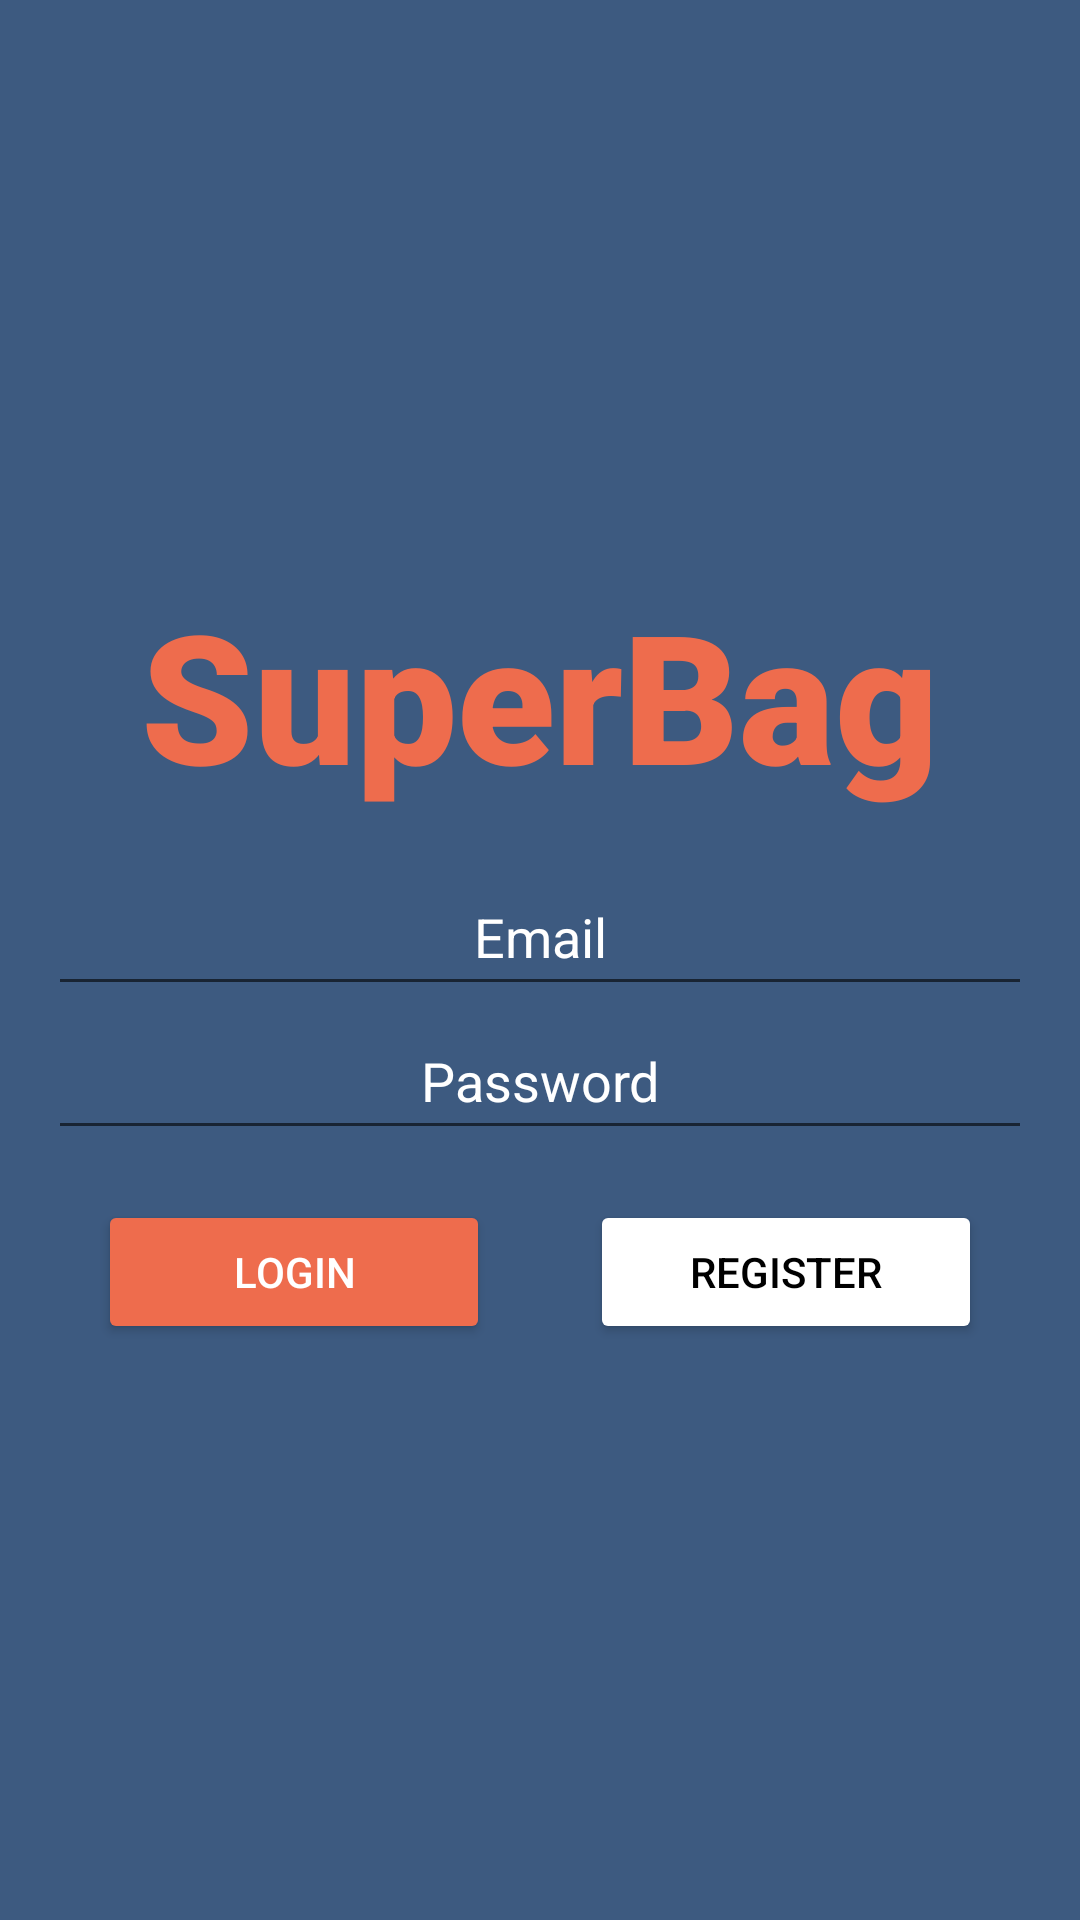

Layout XML and referenced resources for this Android screen:
<!-- AndroidManifest.xml: application theme Theme.Superbag -->
<!-- res/layout/activity_auth.xml -->
<?xml version="1.0" encoding="utf-8"?>
<androidx.constraintlayout.widget.ConstraintLayout xmlns:android="http://schemas.android.com/apk/res/android"
    xmlns:app="http://schemas.android.com/apk/res-auto"
    xmlns:tools="http://schemas.android.com/tools"
    android:layout_width="match_parent"
    android:layout_height="match_parent"
    android:background="#3D5A80"
    tools:context=".AuthActivity">

    <LinearLayout
        android:layout_width="0dp"
        android:layout_height="wrap_content"
        android:layout_marginStart="16dp"
        android:layout_marginTop="16dp"
        android:layout_marginEnd="16dp"
        android:layout_marginBottom="16dp"
        android:layout_weight="1"
        android:orientation="vertical"
        app:layout_constraintBottom_toBottomOf="parent"
        app:layout_constraintEnd_toEndOf="parent"
        app:layout_constraintStart_toStartOf="parent"
        app:layout_constraintTop_toTopOf="parent">

        <TextView
            android:id="@+id/textView"
            android:layout_width="match_parent"
            android:layout_height="wrap_content"
            android:fontFamily="sans-serif-black"
            android:text="SuperBag"
            android:textAlignment="center"
            android:textColor="#EE6C4D"
            android:textSize="60sp"
            android:layout_marginTop="16dp"
            android:layout_marginBottom="16dp"
            />


        <EditText
            android:id="@+id/editTextEmail"
            android:layout_width="match_parent"
            android:layout_height="wrap_content"
            android:layout_weight="1"
            android:elegantTextHeight="true"
            android:ems="10"
            android:hint="Email"
            android:inputType="textEmailAddress"
            android:textAlignment="center"
            android:textColor="#FFFFFF"
            android:textColorHighlight="#FFFFFF"
            android:textColorHint="#FFFFFF"
            android:textColorLink="#FFFFFF" />

        <EditText
            android:id="@+id/editTextPassword"
            android:layout_width="match_parent"
            android:layout_height="wrap_content"
            android:layout_weight="1"
            android:elegantTextHeight="true"
            android:ems="10"
            android:hint="Password"
            android:inputType="textPassword"
            android:textAlignment="center"
            android:textColor="#FFFFFF"
            android:textColorHighlight="#FFFFFF"
            android:textColorHint="#FFFFFF"
            android:textColorLink="#FFFFFF" />

        <LinearLayout
            android:layout_width="match_parent"
            android:layout_height="match_parent"
            android:layout_weight="1"
            android:orientation="horizontal">

            <Button
                android:id="@+id/button"
                android:layout_width="wrap_content"
                android:layout_height="wrap_content"
                android:layout_margin="50px"
                android:layout_weight="1"
                android:text="Login"
                android:backgroundTint="#EE6C4D"
                android:textColor="@android:color/white"
                />

            <Button
                android:id="@+id/button2"
                android:layout_width="wrap_content"
                android:layout_height="wrap_content"
                android:layout_margin="50px"
                android:layout_weight="1"
                android:text="Register"
                android:backgroundTint="@android:color/white"
                android:textColor="@android:color/black"
                />
        </LinearLayout>
    </LinearLayout>



</androidx.constraintlayout.widget.ConstraintLayout>
<!-- resources referenced by this layout -->
<resources>
  <style name="Theme.Superbag" parent="Theme.MaterialComponents.DayNight.DarkActionBar">
          
          <item name="colorPrimary">@color/purple_500</item>
          <item name="colorPrimaryVariant">@color/purple_700</item>
          <item name="colorOnPrimary">@color/white</item>
          
          <item name="colorSecondary">@color/teal_200</item>
          <item name="colorSecondaryVariant">@color/teal_700</item>
          <item name="colorOnSecondary">@color/black</item>
          
          <item name="android:statusBarColor">?attr/colorPrimaryVariant</item>
          
      </style>
  <color name="purple_500">#EE6C4D</color>
  <color name="purple_700">#293241</color>
  <color name="white">#FFFFFFFF</color>
  <color name="teal_200">#FFFFFFFF</color>
  <color name="teal_700">#FFFFFFFF</color>
  <color name="black">#FF000000</color>
</resources>
